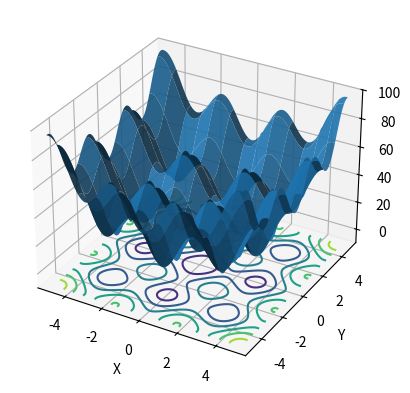

Write the Python code that produced this figure.
# -*- coding: utf-8 -*-
"""
Created on Thu May 18 09:04:26 2023

@author: Eeduardo
"""

import numpy as np
import matplotlib.pyplot as plt
#<==========================================================================>#
# Funcion Eggcrate
plt.close('all')
ax   = plt.figure().add_subplot(projection='3d')
X    = np.arange(-5,5.1,0.1)
Y    = np.arange(-5,5.1,0.1)
X, Y = np.meshgrid(X, Y)
Z    = X**2 + Y**2 + 25*(np.sin(X)**2 + np.sin(Y)**2) 
ax.plot_surface(X, Y, Z, rstride=8, cstride=8,alpha=0.9)
cset = ax.contour(X, Y, Z, zdir='z', offset=-10)
ax.set_xlabel('X')
ax.set_xlim(-5.5, 5.5)
ax.set_ylabel('Y')
ax.set_ylim(-5.5, 5.5)
ax.set_zlabel('Z')
ax.set_zlim(-10, 100)

# def funtion_obj(partiula): 
#     valor =  partiula[0]**2 + partiula[1]**2 + 25*(np.sin(partiula[0])**2 + np.sin(partiula[1])**2) 
    
#     return valor
def funtion_obj(particula): 
    valor =  -(particula[1]+47)*np.sin(np.sqrt(np.abs(particula[1]+ particula[0]/2 + 47 ))) - particula[0]*np.sin(np.sqrt(np.abs(particula[0]-(particula[1]+47))))
    
    return valor




POB = 30
var_min= -512
var_max = 512
variable  = 2

particula={'posicion': None,
           'velocidad' :None,
           'costo': None,
           'mejor.pos': None,
           'mejor.cos': np.inf
           }
mejor={'mejor.pos': None,
           'mejor.cos': np.inf
           }
##  ---------- Generar enjambre

enjambre=[]
for ii in range(POB):
    enjambre.append(particula.copy())
    enjambre[-1]['posicion'] = np.random.uniform(var_min,var_max, variable)
    enjambre[-1]['velocidad'] = np.zeros(variable)
    enjambre[-1]['costo'] = funtion_obj(enjambre[-1]['posicion'])
    
    if enjambre[-1]['costo'] < enjambre[-1]['mejor.cos']:
        enjambre[-1]['mejor.cos'] = enjambre[-1]['costo']
        enjambre[-1]['mejor.pos'] = enjambre[-1]['posicion']
        
        if enjambre[-1]['costo'] < mejor['mejor.cos']:
            mejor['mejor.cos'] = enjambre[-1]['costo']
            mejor['mejor.pos'] = enjambre[-1]['posicion']
w0 = 1 # coeficiente velocidad 
c1 = 2 # coeficiente personla
c2 = 2 # coeficeine global 


for it in range(150):
    for k in range(POB):
        enjambre[k]['velocidad'] = w0*enjambre[k]['velocidad'] + \
            c1*np.random.rand(variable)*(enjambre[k]['mejor.pos'] - enjambre[k]['posicion']) +\
                c2*np.random.rand(variable)*(mejor['mejor.pos'] - enjambre[k]['posicion']) 
        
        enjambre[k]['posicion'] = enjambre[k]['posicion'] + enjambre[k]['velocidad']
        enjambre[k]['posicion'] = np.minimum(enjambre[k]['posicion'], var_max)
        enjambre[k]['posicion'] = np.maximum(enjambre[k]['posicion'], var_min)
        
        enjambre[k]['costo'] = funtion_obj(enjambre[k]['posicion'])
        if enjambre[k]['costo'] < enjambre[k]['mejor.cos']:
            enjambre[k]['mejor.cos'] = enjambre[k]['costo']
            enjambre[k]['mejor.pos'] = enjambre[k]['posicion']
            
            if enjambre[k]['costo'] < mejor['mejor.cos']:
                mejor['mejor.cos'] = enjambre[k]['costo']
                mejor['mejor.pos'] = enjambre[k]['posicion']
        
    w0 *= 0.99
    print('iteración {} : global={:.5f}'.format(it, mejor['mejor.cos']))
  
     
    